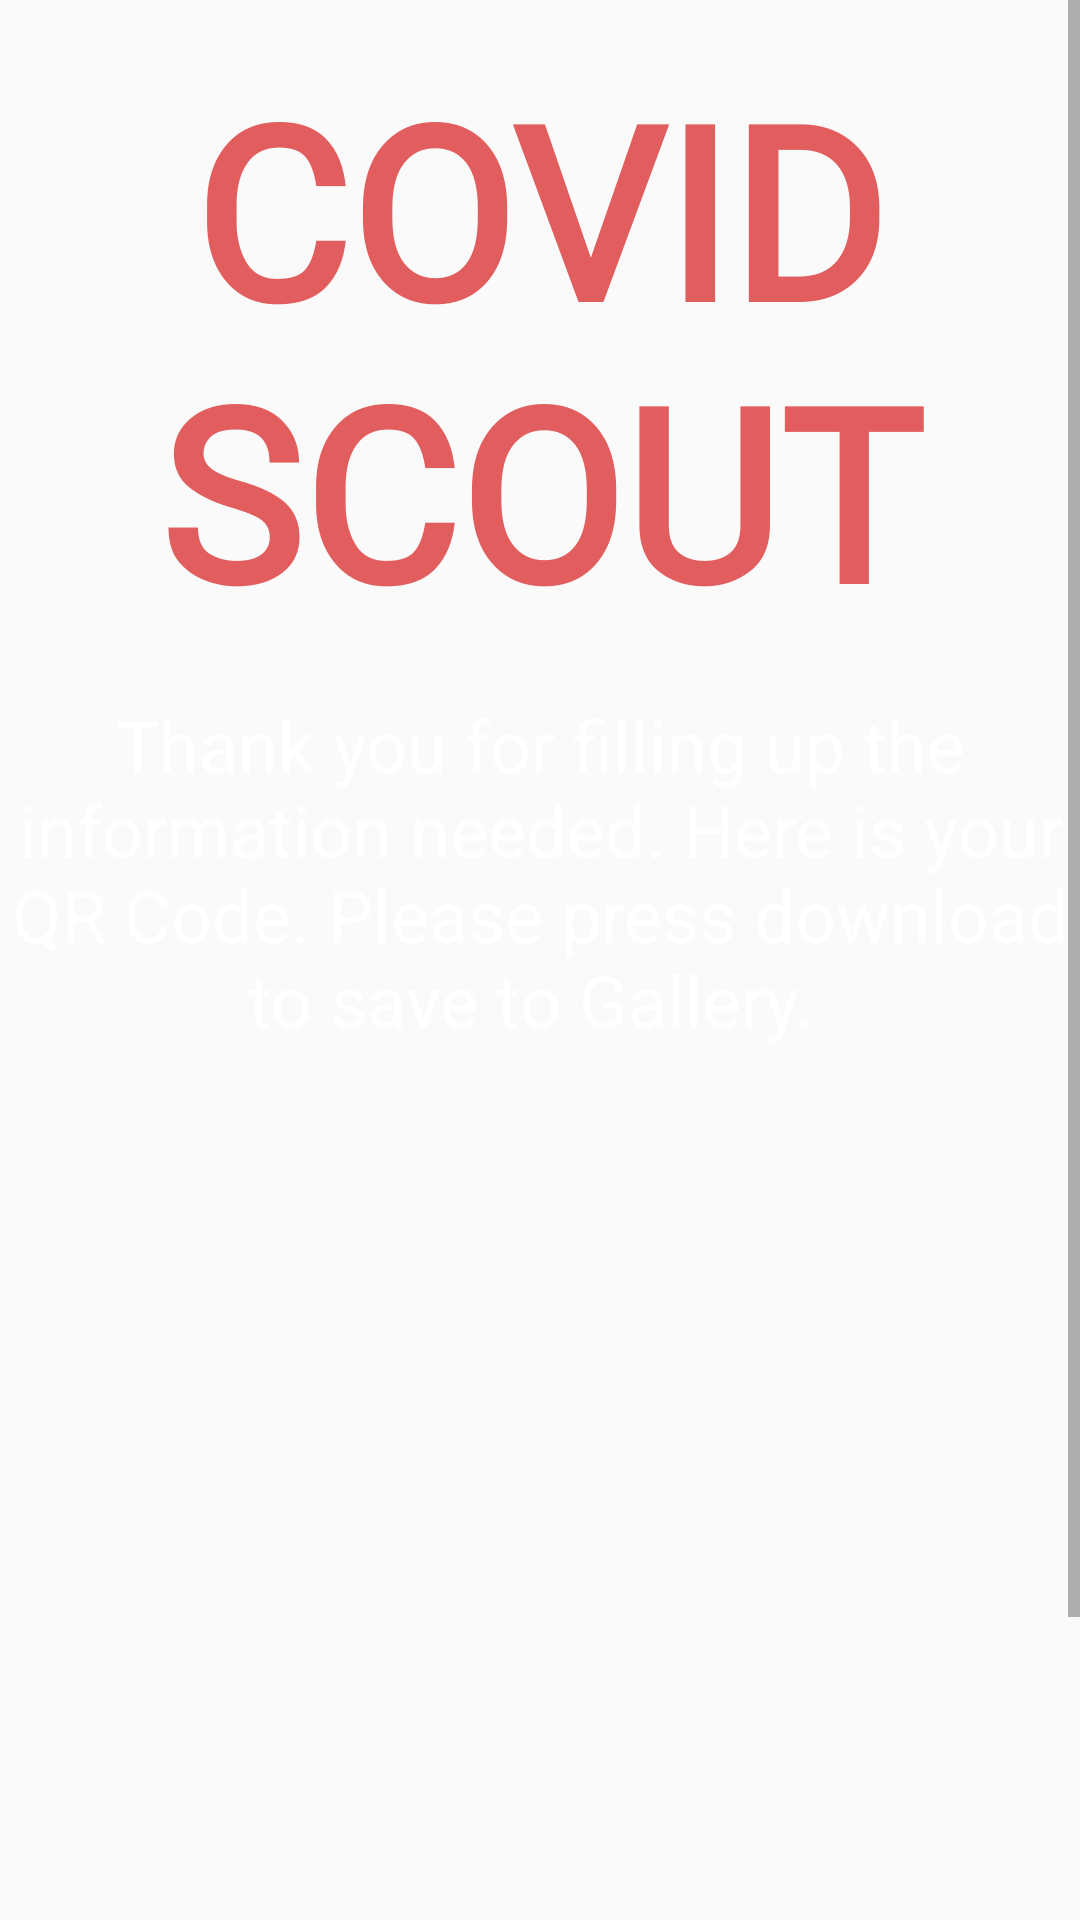

The Android layout XML behind this screen, and the referenced resources:
<!-- AndroidManifest.xml: application theme AppTheme -->
<!-- res/layout/activity_qrgenerator.xml -->
<?xml version="1.0" encoding="utf-8"?>
<ScrollView xmlns:android="http://schemas.android.com/apk/res/android"
    xmlns:app="http://schemas.android.com/apk/res-auto"
    xmlns:tools="http://schemas.android.com/tools"
    android:layout_width="match_parent"
    android:layout_height="match_parent"
    tools:context=".qrgenerator"
    android:background="@drawable/home">

    <androidx.constraintlayout.widget.ConstraintLayout
        android:id="@+id/QRGenerator"
        android:layout_width="match_parent"
        android:layout_height="match_parent"
        tools:context=".QRgenerator">

        <TextView
            android:id="@+id/textView9"
            android:layout_width="0dp"
            android:layout_height="272dp"
            android:layout_marginTop="16dp"
            android:fontFamily="@font/bungee"
            android:text="COVID SCOUT"
            android:textAlignment="center"
            android:textColor="#E25E5E"
            android:textSize="80sp"
            android:textStyle="bold"
            app:layout_constraintEnd_toEndOf="parent"
            app:layout_constraintHorizontal_bias="0.8"
            app:layout_constraintStart_toStartOf="parent"
            app:layout_constraintTop_toTopOf="parent" />

        <TextView
            android:id="@+id/textView2"
            android:layout_width="0dp"
            android:layout_height="150dp"
            android:layout_marginTop="232dp"
            android:text="Thank you for filling up the information needed. Here is your QR Code. Please press download to save to Gallery. "
            android:textAlignment="center"
            android:textColor="#FAFFFFFF"
            android:textSize="24sp"
            app:layout_constraintEnd_toEndOf="parent"
            app:layout_constraintHorizontal_bias="0.0"
            app:layout_constraintStart_toStartOf="parent"
            app:layout_constraintTop_toTopOf="parent" />

        <ImageView
            android:id="@+id/QRHolder"
            android:layout_width="242dp"
            android:layout_height="233dp"
            android:layout_marginTop="30dp"
            app:layout_constraintEnd_toEndOf="parent"
            app:layout_constraintStart_toStartOf="parent"
            app:layout_constraintTop_toBottomOf="@+id/textView2" />

        <Button
            android:id="@+id/download"
            android:layout_width="121dp"
            android:layout_height="45dp"
            android:layout_marginTop="30dp"
            android:layout_marginBottom="40dp"
            android:background="@drawable/red_button"
            android:text="Download"
            app:layout_constraintBottom_toBottomOf="parent"
            app:layout_constraintEnd_toEndOf="parent"
            app:layout_constraintHorizontal_bias="0.234"
            app:layout_constraintStart_toStartOf="parent"
            app:layout_constraintTop_toBottomOf="@+id/QRHolder"
            app:layout_constraintVertical_bias="1.0" />

        <Button
            android:id="@+id/btnreturn"
            android:layout_width="143dp"
            android:layout_height="44dp"
            android:layout_marginTop="30dp"
            android:layout_marginBottom="40dp"
            android:background="@drawable/red_button"
            android:text="Return to Login"
            app:layout_constraintBottom_toBottomOf="parent"
            app:layout_constraintEnd_toEndOf="parent"
            app:layout_constraintHorizontal_bias="0.287"
            app:layout_constraintStart_toEndOf="@+id/download"
            app:layout_constraintTop_toBottomOf="@+id/QRHolder"
            app:layout_constraintVertical_bias="0.0" />

    </androidx.constraintlayout.widget.ConstraintLayout>
</ScrollView>
<!-- resources referenced by this layout -->
<resources>
  <!-- drawable red_button (drawable) -->
  <?xml version="1.0" encoding="utf-8"?>
  <shape xmlns:android="http://schemas.android.com/apk/res/android" android:shape="rectangle">
      <solid android:color="#fc8c8b"/>
      <corners android:radius="50dp"/>
  </shape>
  <style name="AppTheme" parent="Theme.AppCompat.Light.NoActionBar">
          
          <item name="colorPrimary">#422373</item>
          <item name="colorPrimaryDark">#422373</item>
          <item name="colorAccent">@color/colorAccent</item>
      </style>
  <!-- not gathered from this repository: default colours our renderer supplied (Android Studio template values) -->
  <color name="colorAccent">#FF03DAC5</color>
</resources>
